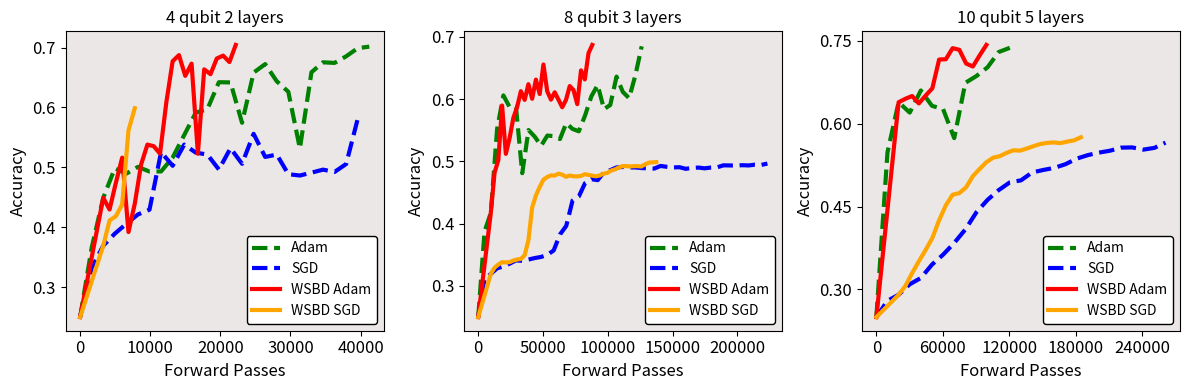

Write the Python code that produced this figure.
import numpy as np

def compute_STD(run_list, label_name):
    """
    Helper function to truncate, calculate stats, and plot a specific group of runs.
    """
    # A. Find min length for this specific group
    min_len = min(len(r) for r in run_list)
    
    # B. Truncate runs to that length to ensure stacking works
    truncated = [np.array(r)[:min_len] for r in run_list]
    
    # C. Stack and Calculate Mean/Std
    data_stack = np.stack(truncated)
    mean_data = np.mean(data_stack, axis=0)
    std_data = np.std(data_stack, axis=0)

    # D. Aggregate statistics
    mean_std = np.mean(std_data)
    mean_mean = np.mean(mean_data)

    # E. Coefficient of Variation (CV = std / mean * 100)
    cv = (mean_std / mean_mean) * 100 if mean_mean != 0 else float('inf')

    print(f"{label_name} STD: {mean_std:.4f}, CV: {cv:.5f}%")



# 4 qubits 2 layers
adam_4q_2l = [(0, 0.25), (1650, 0.3658), (3300, 0.4492), (4950, 0.4984), (6600, 0.4896), (8250, 0.5008), (9900, 0.493), (11550, 0.4932), (13200, 0.5164), (14850, 0.554), (16500, 0.5914), (18150, 0.597), (19800, 0.6422), (21450, 0.6418), (23100, 0.5744), (24750, 0.6582), (26400, 0.6724), (28050, 0.6438), (29700, 0.6262), (31350, 0.5316), (33000, 0.6588), (34650, 0.6754), (36300, 0.6744), (37950, 0.6854), (39600, 0.699), (41250, 0.7016), (42900, 0.6628)]
sgd_4q_2l =  [(0, 0.25),(1650, 0.3322), (3300, 0.3692), (4950, 0.3894), (6600, 0.4058), (8250, 0.4214), (9900, 0.4294), (11550, 0.5256), (13200, 0.5026), (14850, 0.538), (16500, 0.5246), (18150, 0.5214), (19800, 0.4964), (21450, 0.532), (23100, 0.506), (24750, 0.556), (26400, 0.5174), (28050, 0.5214), (29700, 0.4886), (31350, 0.4864), (33000, 0.4912), (34650, 0.4962), (36300, 0.4924), (37950, 0.5056), (39600, 0.581), (41250, 0.5292), (42900, 0.5132), (44550, 0.571)]

wsbd_adam_4q_2l = [(0, 0.25),(3300.0, 0.4492), (4200.0, 0.4296), (5100.0, 0.4742), (6000.0, 0.5162), (6900.0, 0.392), (7800.0, 0.4394), (8700.0, 0.5048), (9600.0, 0.538), (10500.0, 0.5354), (11400.0, 0.5228), (12300.0, 0.6086), (13200.0, 0.6772), (14100.0, 0.6874), (15000.0, 0.6528), (15900.0, 0.6732), (16800.0, 0.5228), (17700.0, 0.6636), (18600.0, 0.6556), (19500.0, 0.6818), (20400.0, 0.6866), (21300.0, 0.6758), (22200.0, 0.7044), (23100.0, 0.6782), (24000.0, 0.6972), (24900.0, 0.6942), (25800.0, 0.687)]
wsbd_adam_4q_2l_r1 = [(0, 0.25),(3300.0, 0.4492), (4200.0, 0.5686), (5100.0, 0.5016), (6000.0, 0.48), (6900.0, 0.4972), (7800.0, 0.5134), (8700.0, 0.5514), (9600.0, 0.5404), (10500.0, 0.5528), (11400.0, 0.6082), (12300.0, 0.5486), (13200.0, 0.5922), (14100.0, 0.5882), (15000.0, 0.6594), (15900.0, 0.684), (16800.0, 0.608), (17700.0, 0.6786), (18600.0, 0.5446), (19500.0, 0.6334), (20400.0, 0.6262), (21300.0, 0.6478), (22200.0, 0.6374), (23100.0, 0.6622), (24000.0, 0.677), (24900.0, 0.6936), (25800.0, 0.6106), (26700.0, 0.6136), (27600.0, 0.587), (28500.0, 0.6472), (29400.0, 0.5678)]
wsbd_adam_4q_2l_r2 = [(0, 0.25),(3300.0, 0.4492), (4200.0, 0.4822), (5100.0, 0.4708), (6000.0, 0.4812), (6900.0, 0.4476), (7800.0, 0.4984), (8700.0, 0.4954), (9600.0, 0.497), (10500.0, 0.4956), (11400.0, 0.4996), (12300.0, 0.5752), (13200.0, 0.5688), (14100.0, 0.5626), (15000.0, 0.579), (15900.0, 0.6856), (16800.0, 0.604), (17700.0, 0.6534), (18600.0, 0.5334), (19500.0, 0.6404), (20400.0, 0.6528), (21300.0, 0.681), (22200.0, 0.688), (23100.0, 0.7006), (24000.0, 0.6996), (24900.0, 0.6728), (25800.0, 0.6054), (26700.0, 0.553), (27600.0, 0.5372), (28500.0, 0.6046), (29400.0, 0.5328)]
wsbd_adam_4q_2l_r3 = [(0, 0.25),(3300.0, 0.4492), (4200.0, 0.5578), (5100.0, 0.5054), (6000.0, 0.5414), (6900.0, 0.4856), (7800.0, 0.4886), (8700.0, 0.6128), (9600.0, 0.545), (10500.0, 0.5486), (11400.0, 0.6678), (12300.0, 0.6396), (13200.0, 0.7026), (14100.0, 0.6544), (15000.0, 0.6468), (15900.0, 0.6426), (16800.0, 0.6588), (17700.0, 0.6416), (18600.0, 0.621), (19500.0, 0.6516), (20400.0, 0.6352), (21300.0, 0.6588), (22200.0, 0.6878), (23100.0, 0.693), (24000.0, 0.696), (24900.0, 0.6848), (25800.0, 0.5492), (26700.0, 0.5754), (27600.0, 0.5324), (28500.0, 0.5794)]

wsbd_adam_4q_2l_runs = [wsbd_adam_4q_2l,wsbd_adam_4q_2l_r1, wsbd_adam_4q_2l_r2, wsbd_adam_4q_2l_r3]
compute_STD(wsbd_adam_4q_2l_runs, "4Q 2L WSBD ADAM")

wsbd_sgd_4q_2l = [(0, 0.25),(3300.0, 0.3692), (4200.0, 0.4114), (5100.0, 0.4184), (6000.0, 0.4382), (6900.0, 0.5618), (7800.0, 0.5988), (8700.0, 0.5894), (9600.0, 0.588), (10500.0, 0.5532), (11400.0, 0.528), (12300.0, 0.5142), (13200.0, 0.583), (14100.0, 0.5408), (15000.0, 0.557), (15900.0, 0.5366), (16800.0, 0.5132), (17700.0, 0.512), (18600.0, 0.5026), (19500.0, 0.5036), (20400.0, 0.5118), (21300.0, 0.5098), (22200.0, 0.5092), (23100.0, 0.561), (24000.0, 0.5522), (24900.0, 0.5458), (25800.0, 0.5508)]
wsbd_sgd_4q_2l_r1 = [(0, 0.25),(3300.0, 0.3692), (4200.0, 0.3856), (5100.0, 0.4068), (6000.0, 0.4368), (6900.0, 0.5176), (7800.0, 0.5504), (8700.0, 0.5972), (9600.0, 0.6008), (10500.0, 0.618), (11400.0, 0.5876), (12300.0, 0.5482), (13200.0, 0.5544), (14100.0, 0.549), (15000.0, 0.563), (15900.0, 0.5438), (16800.0, 0.4996), (17700.0, 0.5032), (18600.0, 0.503), (19500.0, 0.5048), (20400.0, 0.524), (21300.0, 0.5236), (22200.0, 0.603), (23100.0, 0.6668), (24000.0, 0.675), (24900.0, 0.6936), (25800.0, 0.6786)]
wsbd_sgd_4q_2l_r2 = [(0, 0.25),(3300.0, 0.3692), (4200.0, 0.3848), (5100.0, 0.407), (6000.0, 0.5022), (6900.0, 0.5682), (7800.0, 0.536), (8700.0, 0.5568), (9600.0, 0.5762), (10500.0, 0.5768), (11400.0, 0.596), (12300.0, 0.5962), (13200.0, 0.611), (14100.0, 0.5622), (15000.0, 0.5998), (15900.0, 0.575), (16800.0, 0.5574), (17700.0, 0.5712), (18600.0, 0.5762), (19500.0, 0.6072), (20400.0, 0.6096), (21300.0, 0.6354), (22200.0, 0.6564), (23100.0, 0.6748), (24000.0, 0.6752), (24900.0, 0.6748), (25800.0, 0.675)]
wsbd_sgd_4q_2l_r3 = [(0, 0.25),(3300.0, 0.3692), (4200.0, 0.3766), (5100.0, 0.4162), (6000.0, 0.4212), (6900.0, 0.4394), (7800.0, 0.4654), (8700.0, 0.5018), (9600.0, 0.5398), (10500.0, 0.5696), (11400.0, 0.6036), (12300.0, 0.6204), (13200.0, 0.6348), (14100.0, 0.636), (15000.0, 0.6352), (15900.0, 0.634), (16800.0, 0.6332), (17700.0, 0.609), (18600.0, 0.5574), (19500.0, 0.5442), (20400.0, 0.518), (21300.0, 0.4992), (22200.0, 0.5022), (23100.0, 0.502), (24000.0, 0.504), (24900.0, 0.5038), (25800.0, 0.5032)]
wsbd_sgd_4q_2l_r4 = [(0, 0.25),(3300.0, 0.3692), (4200.0, 0.397), (5100.0, 0.4076), (6000.0, 0.4052), (6900.0, 0.4136), (7800.0, 0.4138), (8700.0, 0.4186), (9600.0, 0.425), (10500.0, 0.4438), (11400.0, 0.4618), (12300.0, 0.5094), (13200.0, 0.5576), (14100.0, 0.5016), (15000.0, 0.5372), (15900.0, 0.5486), (16800.0, 0.5304), (17700.0, 0.539), (18600.0, 0.521), (19500.0, 0.524), (20400.0, 0.5108), (21300.0, 0.5066), (22200.0, 0.504), (23100.0, 0.5126), (24000.0, 0.5096), (24900.0, 0.505), (25800.0, 0.503)]

wsbd_sgd_4q_2l_runs = [wsbd_sgd_4q_2l, wsbd_sgd_4q_2l_r1, wsbd_sgd_4q_2l_r2, wsbd_sgd_4q_2l_r3, wsbd_sgd_4q_2l_r4]
compute_STD(wsbd_sgd_4q_2l_runs, "4Q 2L WSBD SGD")

# 8 qubits 3 layers
wsbd_adam_8q_3l = [(0, 0.25),(9700.0, 0.4174), (12600.0, 0.4818), (15500.0, 0.502), (18400.0, 0.5896), (21300.0, 0.512), (24200.0, 0.5374), (27100.0, 0.5698), (30000.0, 0.5872), (32900.0, 0.6126), (35800.0, 0.5986), (38700.0, 0.6238), (41600.0, 0.6004), (44500.0, 0.6312), (47400.0, 0.608), (50300.0, 0.6554), (53200.0, 0.6126), (56100.0, 0.599), (59000.0, 0.6108), (61900.0, 0.599), (64800.0, 0.5868), (67700.0, 0.5986), (70600.0, 0.6208), (73500.0, 0.6144), (76400.0, 0.5918), (79300.0, 0.646), (82200.0, 0.6314), (85100.0, 0.6738), (88000.0, 0.6868), (90900.0, 0.6776), (93800.0, 0.6498), (96700.0, 0.6342), (99600.0, 0.6592), (102500.0, 0.6542), (105400.0, 0.6544), (108300.0, 0.6556), (111200.0, 0.6588), (114100.0, 0.66), (117000.0, 0.6504), (119900.0, 0.651), (122800.0, 0.6492), (125700.0, 0.6576), (128600.0, 0.6602), (131500.0, 0.6518), (134400.0, 0.6458), (137300.0, 0.654), (140200.0, 0.6616), (143100.0, 0.6464), (146000.0, 0.6454), (148900.0, 0.661), (151800.0, 0.6556)]
wsbd_adam_8q_3l_r1 = [(0, 0.25), (9700.0, 0.4174), (12600.0, 0.5426), (15500.0, 0.5088), (18400.0, 0.5128), (21300.0, 0.483), (24200.0, 0.5026), (27100.0, 0.5242), (30000.0, 0.5054), (32900.0, 0.565), (35800.0, 0.548), (38700.0, 0.5628), (41600.0, 0.532), (44500.0, 0.5688), (47400.0, 0.5438), (50300.0, 0.5318), (53200.0, 0.5528), (56100.0, 0.5054), (59000.0, 0.5404), (61900.0, 0.5664), (64800.0, 0.6016), (67700.0, 0.6022), (70600.0, 0.6038), (73500.0, 0.6038), (76400.0, 0.6006), (79300.0, 0.617), (82200.0, 0.6142), (85100.0, 0.6226), (88000.0, 0.625), (90900.0, 0.6156), (93800.0, 0.6204), (96700.0, 0.596), (99600.0, 0.6016), (102500.0, 0.6078), (105400.0, 0.6074), (108300.0, 0.5984), (111200.0, 0.6324), (114100.0, 0.6246), (117000.0, 0.6238), (119900.0, 0.6092), (122800.0, 0.6156), (125700.0, 0.6406), (128600.0, 0.628), (131500.0, 0.649), (134400.0, 0.6392), (137300.0, 0.6356), (140200.0, 0.6404), (143100.0, 0.6384), (146000.0, 0.637), (148900.0, 0.6332), (151800.0, 0.628)]
wsbd_adam_8q_3l_r2 = [(0, 0.25), (9700.0, 0.4174), (12600.0, 0.4818), (15500.0, 0.5662), (18400.0, 0.472), (21300.0, 0.5), (24200.0, 0.509), (27100.0, 0.5324), (30000.0, 0.5634), (32900.0, 0.6058), (35800.0, 0.5812), (38700.0, 0.596), (41600.0, 0.5788), (44500.0, 0.6424), (47400.0, 0.5932), (50300.0, 0.6096), (53200.0, 0.612), (56100.0, 0.6488), (59000.0, 0.651), (61900.0, 0.647), (64800.0, 0.6582), (67700.0, 0.6432), (70600.0, 0.6494), (73500.0, 0.657), (76400.0, 0.6076), (79300.0, 0.6378), (82200.0, 0.6334), (85100.0, 0.6432), (88000.0, 0.6612), (90900.0, 0.6416), (93800.0, 0.6382), (96700.0, 0.564), (99600.0, 0.6292), (102500.0, 0.627), (105400.0, 0.6078), (108300.0, 0.6272), (111200.0, 0.6438), (114100.0, 0.6598), (117000.0, 0.6182), (119900.0, 0.664), (122800.0, 0.6226), (125700.0, 0.6434), (128600.0, 0.6206), (131500.0, 0.6308), (134400.0, 0.6434), (137300.0, 0.6492), (140200.0, 0.6424), (143100.0, 0.6516), (146000.0, 0.6406), (148900.0, 0.6594), (151800.0, 0.6528)]
wsbd_adam_8q_3l_r3 = [(0, 0.25),(9700.0, 0.4174), (12600.0, 0.4632), (15500.0, 0.5386), (18400.0, 0.5598), (21300.0, 0.5604), (24200.0, 0.5708), (27100.0, 0.5616), (30000.0, 0.6302), (32900.0, 0.6356), (35800.0, 0.6432), (38700.0, 0.616), (41600.0, 0.6424), (44500.0, 0.6554), (47400.0, 0.6486), (50300.0, 0.6612), (53200.0, 0.6566), (56100.0, 0.669), (59000.0, 0.6954), (61900.0, 0.627), (64800.0, 0.6378), (67700.0, 0.558), (70600.0, 0.5722), (73500.0, 0.648), (76400.0, 0.6262), (79300.0, 0.6578), (82200.0, 0.6068), (85100.0, 0.6084), (88000.0, 0.6132), (90900.0, 0.6136), (93800.0, 0.6274), (96700.0, 0.6236), (99600.0, 0.6182), (102500.0, 0.6332), (105400.0, 0.621), (108300.0, 0.5766), (111200.0, 0.6184), (114100.0, 0.618), (117000.0, 0.6016), (119900.0, 0.6198), (122800.0, 0.6116), (125700.0, 0.605), (128600.0, 0.6342), (131500.0, 0.606), (134400.0, 0.6126), (137300.0, 0.6148), (140200.0, 0.5768), (143100.0, 0.637), (146000.0, 0.5912), (148900.0, 0.6064), (151800.0, 0.5728)]
wsbd_adam_8q_3l_r4 = [(0, 0.25),(9700.0, 0.4174), (12600.0, 0.4918), (15500.0, 0.5394), (18400.0, 0.551), (21300.0, 0.5554), (24200.0, 0.626), (27100.0, 0.638), (30000.0, 0.5836), (32900.0, 0.678), (35800.0, 0.6528), (38700.0, 0.6498), (41600.0, 0.6052), (44500.0, 0.656), (47400.0, 0.6502), (50300.0, 0.588), (53200.0, 0.6094), (56100.0, 0.624), (59000.0, 0.6644), (61900.0, 0.665), (64800.0, 0.656), (67700.0, 0.6548), (70600.0, 0.651), (73500.0, 0.66), (76400.0, 0.656), (79300.0, 0.6552), (82200.0, 0.658), (85100.0, 0.6678), (88000.0, 0.6714), (90900.0, 0.6726), (93800.0, 0.663), (96700.0, 0.6456), (99600.0, 0.6674), (102500.0, 0.6638), (105400.0, 0.6428), (108300.0, 0.6748), (111200.0, 0.6424), (114100.0, 0.6488), (117000.0, 0.6402), (119900.0, 0.6342), (122800.0, 0.6302), (125700.0, 0.6204), (128600.0, 0.6314), (131500.0, 0.6326), (134400.0, 0.6326), (137300.0, 0.644), (140200.0, 0.6444), (143100.0, 0.6136), (146000.0, 0.6426), (148900.0, 0.6434), (151800.0, 0.6446)]

wsbd_adam_8q_3l_runs = [wsbd_adam_8q_3l,wsbd_adam_8q_3l_r1, wsbd_adam_8q_3l_r2, wsbd_adam_8q_3l_r3, wsbd_adam_8q_3l_r4]
compute_STD(wsbd_adam_8q_3l_runs, "8Q 3L WSBD ADAM")

adam_8q_3l = [(0, 0.25),(4850, 0.3872), (9700, 0.4174), (14550, 0.5518), (19400, 0.6058), (24250, 0.5868), (29100, 0.5874), (33950, 0.481), (38800, 0.5502), (43650, 0.5394), (48500, 0.525), (53350, 0.5414), (58200, 0.5404), (63050, 0.5358), (67900, 0.5612), (72750, 0.552), (77600, 0.5482), (82450, 0.5738), (87300, 0.6044), (92150, 0.6224), (97000, 0.5838), (101850, 0.5904), (106700, 0.636), (111550, 0.6114), (116400, 0.6014), (121250, 0.6382), (126100, 0.7046), (130950, 0.6286), (135800, 0.6484), (140650, 0.6468), (145500, 0.671)]
adam_8q_3l = [(0, 0.25),(4850, 0.3872), (9700, 0.4174), (14550, 0.5518), (19400, 0.6058), (24250, 0.5868), (29100, 0.5874), (33950, 0.481), (38800, 0.5502), (43650, 0.5394), (48500, 0.525), (53350, 0.5414), (58200, 0.5404), (63050, 0.5358), (67900, 0.5612), (72750, 0.552), (77600, 0.5482), (82450, 0.5738), (87300, 0.6044), (92150, 0.6224), (97000, 0.5838), (101850, 0.5904), (106700, 0.636), (111550, 0.6114), (116400, 0.6014), (121250, 0.6382), (126100, 0.6846), (130950, 0.6286), (135800, 0.6484), (140650, 0.6468), (145500, 0.671)]

sgd_8q_3l = [(0, 0.25),(4850, 0.3106), (9700, 0.3194), (14550, 0.3284), (19400, 0.3312), (24250, 0.3358), (29100, 0.341), (33950, 0.3404), (38800, 0.3424), (43650, 0.3448), (48500, 0.3466), (53350, 0.35), (58200, 0.357), (63050, 0.3826), (67900, 0.3964), (72750, 0.437), (77600, 0.4436), (82450, 0.4652), (87300, 0.4714), (92150, 0.4698), (97000, 0.4824), (101850, 0.4858), (106700, 0.4902), (111550, 0.491), (116400, 0.4902), (121250, 0.4902), (126100, 0.4892), (130950, 0.4888), (135800, 0.4884), (140650, 0.4926), (145500, 0.4912), (150350, 0.4902), (155200, 0.4906), (160050, 0.488), (164900, 0.4894), (169750, 0.49), (174600, 0.4888), (179450, 0.49), (184300, 0.4904), (189150, 0.4936), (194000, 0.4934), (198850, 0.4932), (203700, 0.4938), (208550, 0.4934), (213400, 0.4946), (218250, 0.4942), (223100, 0.4964), (227950, 0.494), (232800, 0.4912), (237650, 0.4932), (242500, 0.4952)]


wsbd_sgd_8q_3l = [(0, 0.25),(9700.0, 0.3194), (12600.0, 0.3294), (15500.0, 0.3344), (18400.0, 0.3382), (21300.0, 0.3378), (24200.0, 0.3382), (27100.0, 0.3408), (30000.0, 0.3424), (32900.0, 0.3434), (35800.0, 0.3492), (38700.0, 0.3732), (41600.0, 0.4258), (44500.0, 0.4452), (47400.0, 0.4588), (50300.0, 0.4706), (53200.0, 0.4748), (56100.0, 0.4774), (59000.0, 0.4772), (61900.0, 0.4802), (64800.0, 0.4786), (67700.0, 0.4752), (70600.0, 0.4772), (73500.0, 0.476), (76400.0, 0.4758), (79300.0, 0.4766), (82200.0, 0.4794), (85100.0, 0.4782), (88000.0, 0.477), (90900.0, 0.476), (93800.0, 0.4774), (96700.0, 0.4802), (99600.0, 0.4814), (102500.0, 0.4852), (105400.0, 0.487), (108300.0, 0.49), (111200.0, 0.4922), (114100.0, 0.4924), (117000.0, 0.4918), (119900.0, 0.4922), (122800.0, 0.4924), (125700.0, 0.4916), (128600.0, 0.495), (131500.0, 0.4978), (134400.0, 0.4984), (137300.0, 0.4988), (140200.0, 0.4988), (143100.0, 0.497), (146000.0, 0.494), (148900.0, 0.4944), (151800.0, 0.4948)]
wsbd_sgd_8q_3l_r1 = [(0, 0.25),(9700.0, 0.3194), (12600.0, 0.3274), (15500.0, 0.3336), (18400.0, 0.3404), (21300.0, 0.3424), (24200.0, 0.3432), (27100.0, 0.3438), (30000.0, 0.346), (32900.0, 0.3486), (35800.0, 0.351), (38700.0, 0.3832), (41600.0, 0.4258), (44500.0, 0.4512), (47400.0, 0.463), (50300.0, 0.4714), (53200.0, 0.469), (56100.0, 0.4658), (59000.0, 0.4624), (61900.0, 0.464), (64800.0, 0.4608), (67700.0, 0.4632), (70600.0, 0.4656), (73500.0, 0.4688), (76400.0, 0.4634), (79300.0, 0.466), (82200.0, 0.4644), (85100.0, 0.4648), (88000.0, 0.4664), (90900.0, 0.4714), (93800.0, 0.4706), (96700.0, 0.4724), (99600.0, 0.4784), (102500.0, 0.4846), (105400.0, 0.4872), (108300.0, 0.4896), (111200.0, 0.491), (114100.0, 0.4928), (117000.0, 0.4932), (119900.0, 0.494), (122800.0, 0.495), (125700.0, 0.4976), (128600.0, 0.5012), (131500.0, 0.5004), (134400.0, 0.502), (137300.0, 0.5046), (140200.0, 0.508), (143100.0, 0.5116), (146000.0, 0.5106), (148900.0, 0.5124), (151800.0, 0.5142)]
wsbd_sgd_8q_3l_r2 = [(0, 0.25),(9700.0, 0.3194), (12600.0, 0.327), (15500.0, 0.3326), (18400.0, 0.3342), (21300.0, 0.3386), (24200.0, 0.3394), (27100.0, 0.341), (30000.0, 0.3416), (32900.0, 0.3462), (35800.0, 0.3572), (38700.0, 0.3902), (41600.0, 0.4342), (44500.0, 0.454), (47400.0, 0.4678), (50300.0, 0.4736), (53200.0, 0.4696), (56100.0, 0.473), (59000.0, 0.472), (61900.0, 0.4712), (64800.0, 0.472), (67700.0, 0.4736), (70600.0, 0.474), (73500.0, 0.4722), (76400.0, 0.4732), (79300.0, 0.479), (82200.0, 0.4784), (85100.0, 0.4806), (88000.0, 0.4802), (90900.0, 0.481), (93800.0, 0.4822), (96700.0, 0.4862), (99600.0, 0.4904), (102500.0, 0.4926), (105400.0, 0.4922), (108300.0, 0.4918), (111200.0, 0.4908), (114100.0, 0.4894), (117000.0, 0.4924), (119900.0, 0.4902), (122800.0, 0.4912), (125700.0, 0.4938), (128600.0, 0.4946), (131500.0, 0.4982), (134400.0, 0.499), (137300.0, 0.4962), (140200.0, 0.4972), (143100.0, 0.4984), (146000.0, 0.4958), (148900.0, 0.4924), (151800.0, 0.4942)]
wsbd_sgd_8q_3l_r3 = [(0, 0.25),(9700.0, 0.3194), (12600.0, 0.3268), (15500.0, 0.3334), (18400.0, 0.3408), (21300.0, 0.3408), (24200.0, 0.3416), (27100.0, 0.3456), (30000.0, 0.3412), (32900.0, 0.3454), (35800.0, 0.35), (38700.0, 0.396), (41600.0, 0.4428), (44500.0, 0.4596), (47400.0, 0.4672), (50300.0, 0.4704), (53200.0, 0.4716), (56100.0, 0.4706), (59000.0, 0.47), (61900.0, 0.473), (64800.0, 0.4726), (67700.0, 0.4738), (70600.0, 0.4762), (73500.0, 0.4752), (76400.0, 0.4722), (79300.0, 0.4748), (82200.0, 0.4754), (85100.0, 0.4748), (88000.0, 0.4762), (90900.0, 0.4756), (93800.0, 0.4772), (96700.0, 0.4838), (99600.0, 0.4866), (102500.0, 0.4922), (105400.0, 0.4922), (108300.0, 0.4922), (111200.0, 0.4934), (114100.0, 0.4932), (117000.0, 0.4952), (119900.0, 0.4932), (122800.0, 0.4956), (125700.0, 0.4996), (128600.0, 0.5026), (131500.0, 0.5034), (134400.0, 0.5032), (137300.0, 0.5028), (140200.0, 0.5042), (143100.0, 0.5018), (146000.0, 0.4994), (148900.0, 0.4982), (151800.0, 0.4978)]
wsbd_sgd_8q_3l_r4 = [(0, 0.25),(9700.0, 0.3194), (12600.0, 0.3258), (15500.0, 0.3332), (18400.0, 0.3422), (21300.0, 0.3424), (24200.0, 0.3422), (27100.0, 0.3422), (30000.0, 0.3382), (32900.0, 0.3326), (35800.0, 0.3322), (38700.0, 0.3336), (41600.0, 0.3762), (44500.0, 0.3948), (47400.0, 0.4308), (50300.0, 0.4432), (53200.0, 0.4464), (56100.0, 0.4578), (59000.0, 0.4622), (61900.0, 0.4624), (64800.0, 0.4614), (67700.0, 0.4618), (70600.0, 0.4602), (73500.0, 0.464), (76400.0, 0.466), (79300.0, 0.4704), (82200.0, 0.469), (85100.0, 0.467), (88000.0, 0.4672), (90900.0, 0.4686), (93800.0, 0.4708), (96700.0, 0.4788), (99600.0, 0.4828), (102500.0, 0.4868), (105400.0, 0.4908), (108300.0, 0.4928), (111200.0, 0.4964), (114100.0, 0.4964), (117000.0, 0.496), (119900.0, 0.4946), (122800.0, 0.4982), (125700.0, 0.5004), (128600.0, 0.5046), (131500.0, 0.5066), (134400.0, 0.508), (137300.0, 0.5064), (140200.0, 0.5056), (143100.0, 0.5046), (146000.0, 0.502), (148900.0, 0.4984), (151800.0, 0.497)]

wsbd_sgd_8q_3l_runs = [wsbd_sgd_8q_3l, wsbd_sgd_8q_3l_r1, wsbd_sgd_8q_3l_r2, wsbd_sgd_8q_3l_r3, wsbd_sgd_8q_3l_r4]
compute_STD(wsbd_sgd_8q_3l_runs, "8Q 3L WSBD SGD")

# 10 qubits 5 layers
adam_10q_5l = [(0, 0.25),(10050, 0.5482), (20100, 0.6388), (30150, 0.62), (40200, 0.66), (50250, 0.6322), (60300, 0.6264), (70350, 0.5738), (80400, 0.6738), (90450, 0.6862), (100500, 0.702), (110550, 0.7296), (120600, 0.7372), (130650, 0.6936)]
#adam_10q_5l=[(10050, 0.5494), (20100, 0.5848), (30150, 0.579), (40200, 0.6028), (50250, 0.6394), (60300, 0.5938), (70350, 0.6156), (80400, 0.5486), (90450, 0.56), (100500, 0.559), (110550, 0.5616), (120600, 0.5808), (130650, 0.5846), (140700, 0.6022), (150750, 0.6128), (160800, 0.6262), (170850, 0.614), (180900, 0.6134), (190950, 0.6248), (201000, 0.6194), (211050, 0.6102), (221100, 0.615), (231150, 0.6136), (241200, 0.6234), (251250, 0.6444), (261300, 0.6486), (271350, 0.6298), (281400, 0.6348), (291450, 0.6332), (301500, 0.6718), (311550, 0.6586), (321600, 0.6528), (331650, 0.6798), (341700, 0.6866), (351750, 0.7268), (361800, 0.6958), (371850, 0.738), (381900, 0.7186), (391950, 0.7356), (402000, 0.7192), (412050, 0.7388), (422100, 0.6676), (432150, 0.7336), (442200, 0.7626), (452250, 0.7632), (462300, 0.7606), (472350, 0.7382), (482400, 0.7328), (492450, 0.7018), (502500, 0.7726)]
wsbd_adam_10q_5l = [(0, 0.25),(20100.0, 0.6388), (26200.0, 0.617), (32300.0, 0.6108), (38400.0, 0.5896), (44500.0, 0.63), (50600.0, 0.6652), (56700.0, 0.671), (62800.0, 0.6594), (68900.0, 0.6702), (75000.0, 0.6628), (81100.0, 0.675), (87200.0, 0.6616), (93300.0, 0.712)]

wsbd_adam_10q_5l = [(0, 0.25),(20100.0, 0.6388), (26200.0, 0.645), (32300.0, 0.65), (38400.0, 0.6366), (44500.0, 0.6508), (50600.0, 0.664), (56700.0, 0.716), (62800.0, 0.7166), (68900.0, 0.7366), (75000.0, 0.7336), (81100.0, 0.7088), (87200.0, 0.7034), (93300.0, 0.7234), (99400.0, 0.7424), (105500.0, 0.7354), (111600.0, 0.7312), (117700.0, 0.7076), (123800.0, 0.716), (129900.0, 0.7062), (136000.0, 0.6962)]
wsbd_adam_10q_5l_r1 =[(0, 0.25),(20100.0, 0.6388), (26200.0, 0.6402), (32300.0, 0.6386), (38400.0, 0.5962), (44500.0, 0.6554), (50600.0, 0.6798), (56700.0, 0.6712), (62800.0, 0.6584), (68900.0, 0.6944), (75000.0, 0.6802), (81100.0, 0.6864), (87200.0, 0.6578), (93300.0, 0.6978), (99400.0, 0.6816), (105500.0, 0.684), (111600.0, 0.7288), (117700.0, 0.7), (123800.0, 0.7272), (129900.0, 0.7092), (136000.0, 0.6906)]
wsbd_adam_10q_5l_r2 = [(0, 0.25),(20100.0, 0.6388), (26200.0, 0.6342), (32300.0, 0.6584), (38400.0, 0.6316), (44500.0, 0.654), (50600.0, 0.6598), (56700.0, 0.6562), (62800.0, 0.6498), (68900.0, 0.684), (75000.0, 0.6538), (81100.0, 0.6782), (87200.0, 0.6528), (93300.0, 0.7098), (99400.0, 0.6994), (105500.0, 0.718), (111600.0, 0.731), (117700.0, 0.6984), (123800.0, 0.7056), (129900.0, 0.7166), (136000.0, 0.7182)]
wsbd_adam_10q_5l_r3 = [(0, 0.25),(20100.0, 0.6388), (26200.0, 0.6584), (32300.0, 0.6074), (38400.0, 0.5946), (44500.0, 0.6384), (50600.0, 0.6784), (56700.0, 0.6928), (62800.0, 0.6784), (68900.0, 0.6976), (75000.0, 0.6686), (81100.0, 0.684), (87200.0, 0.683), (93300.0, 0.6988), (99400.0, 0.687), (105500.0, 0.688), (111600.0, 0.6864), (117700.0, 0.6868), (123800.0, 0.699), (129900.0, 0.688), (136000.0, 0.682)]
wsbd_adam_10q_5l_r4 = [(0, 0.25),(20100.0, 0.6388), (26200.0, 0.6246), (32300.0, 0.6214), (38400.0, 0.6232), (44500.0, 0.6356), (50600.0, 0.687), (56700.0, 0.6754), (62800.0, 0.6792), (68900.0, 0.7076), (75000.0, 0.6816), (81100.0, 0.6952), (87200.0, 0.682), (93300.0, 0.6942), (99400.0, 0.6974), (105500.0, 0.7182), (111600.0, 0.7372), (117700.0, 0.7132), (123800.0, 0.7548), (129900.0, 0.7424), (136000.0, 0.7302)]

wsbd_adam_10q_5l_runs = [wsbd_adam_10q_5l,wsbd_adam_10q_5l_r1, wsbd_adam_10q_5l_r2, wsbd_adam_10q_5l_r3, wsbd_adam_10q_5l_r4]
compute_STD(wsbd_adam_10q_5l_runs, "10Q 5L WSBD ADAM")


#wsbd_adam_10q_5l = [(20100.0, 0.5848), (26200.0, 0.5914), (32300.0, 0.6146), (38400.0, 0.6492), (44500.0, 0.64), (50600.0, 0.6846), (56700.0, 0.6654), (62800.0, 0.6718), (68900.0, 0.6506), (75000.0, 0.6716), (81100.0, 0.6912), (87200.0, 0.6804), (93300.0, 0.6338), (99400.0, 0.6692), (105500.0, 0.6886), (111600.0, 0.688), (117700.0, 0.697), (123800.0, 0.6816), (129900.0, 0.6948), (136000.0, 0.6586), (142100.0, 0.6192), (148200.0, 0.6744), (154300.0, 0.654), (160400.0, 0.6354), (166500.0, 0.6496), (172600.0, 0.6414), (178700.0, 0.6538), (184800.0, 0.6642), (190900.0, 0.6814), (197000.0, 0.6726), (203100.0, 0.7556), (209200.0, 0.7074), (215300.0, 0.726), (221400.0, 0.6958), (227500.0, 0.7512), (233600.0, 0.753), (239700.0, 0.7562), (245800.0, 0.7664), (251900.0, 0.7244), (258000.0, 0.7468), (264100.0, 0.7392), (270200.0, 0.7766), (276300.0, 0.7774), (282400.0, 0.7826), (288500.0, 0.7806), (294600.0, 0.767), (300700.0, 0.7694), (306800.0, 0.6748), (312900.0, 0.729), (319000.0, 0.7266)]
wsbd_sgd_10q_5l = [(0, 0.25),(20100.0, 0.2904), (26200.0, 0.3054), (32300.0, 0.3262), (38400.0, 0.35), (44500.0, 0.3718), (50600.0, 0.3948), (56700.0, 0.4296), (62800.0, 0.4592), (68900.0, 0.4716), (75000.0, 0.4888), (81100.0, 0.5032), (87200.0, 0.5172), (93300.0, 0.5238)]
wsbd_sgd_10q_5l = [(0, 0.25),(20100.0, 0.2904), (26200.0, 0.3062), (32300.0, 0.3296), (38400.0, 0.351), (44500.0, 0.3714), (50600.0, 0.3932), (56700.0, 0.4252), (62800.0, 0.4524), (68900.0, 0.4714), (75000.0, 0.4744), (81100.0, 0.4848), (87200.0, 0.505), (93300.0, 0.518), (99400.0, 0.5302), (105500.0, 0.5384), (111600.0, 0.5412), (117700.0, 0.5472), (123800.0, 0.5518), (129900.0, 0.5512), (136000.0, 0.555), (142100.0, 0.5594), (148200.0, 0.5632), (154300.0, 0.5652), (160400.0, 0.566), (166500.0, 0.5648), (172600.0, 0.5676), (178700.0, 0.5698), (184800.0, 0.5754)]
wsbd_sgd_10q_5l_r1 = [(0, 0.25),(20100.0, 0.2904), (26200.0, 0.3058), (32300.0, 0.333), (38400.0, 0.3554), (44500.0, 0.3874), (50600.0, 0.4196), (56700.0, 0.45), (62800.0, 0.4782), (68900.0, 0.4904), (75000.0, 0.497), (81100.0, 0.5114), (87200.0, 0.5252), (93300.0, 0.5386), (99400.0, 0.5448), (105500.0, 0.55), (111600.0, 0.5576), (117700.0, 0.5582), (123800.0, 0.5594), (129900.0, 0.558), (136000.0, 0.5598), (142100.0, 0.56), (148200.0, 0.561), (154300.0, 0.5622), (160400.0, 0.5584), (166500.0, 0.5566), (172600.0, 0.5562), (178700.0, 0.557), (184800.0, 0.5616)]
wsbd_sgd_10q_5l_r2 = [(0, 0.25),(20100.0, 0.2904), (26200.0, 0.3104), (32300.0, 0.335), (38400.0, 0.3614), (44500.0, 0.3974), (50600.0, 0.426), (56700.0, 0.4634), (62800.0, 0.4854), (68900.0, 0.497), (75000.0, 0.5132), (81100.0, 0.521), (87200.0, 0.5266), (93300.0, 0.5356), (99400.0, 0.5368), (105500.0, 0.539), (111600.0, 0.5462), (117700.0, 0.5454), (123800.0, 0.5506), (129900.0, 0.5522), (136000.0, 0.553), (142100.0, 0.556), (148200.0, 0.555), (154300.0, 0.5492), (160400.0, 0.5438), (166500.0, 0.542), (172600.0, 0.5462), (178700.0, 0.5588), (184800.0, 0.5654)]
wsbd_sgd_10q_5l_r3 = [(0, 0.25),(20100.0, 0.2904), (26200.0, 0.3042), (32300.0, 0.3248), (38400.0, 0.3418), (44500.0, 0.3702), (50600.0, 0.394), (56700.0, 0.4118), (62800.0, 0.4306), (68900.0, 0.439), (75000.0, 0.454), (81100.0, 0.4708), (87200.0, 0.4888), (93300.0, 0.5092), (99400.0, 0.5136), (105500.0, 0.5214), (111600.0, 0.537), (117700.0, 0.5468), (123800.0, 0.547), (129900.0, 0.5518), (136000.0, 0.5496), (142100.0, 0.5526), (148200.0, 0.5554), (154300.0, 0.5562), (160400.0, 0.5554), (166500.0, 0.5586), (172600.0, 0.5584), (178700.0, 0.5628), (184800.0, 0.565)]
wsbd_sgd_10q_5l_r4 = [(0, 0.25),(20100.0, 0.2904), (26200.0, 0.3022), (32300.0, 0.3264), (38400.0, 0.3472), (44500.0, 0.375), (50600.0, 0.406), (56700.0, 0.4436), (62800.0, 0.4718), (68900.0, 0.4994), (75000.0, 0.509), (81100.0, 0.5136), (87200.0, 0.5194), (93300.0, 0.5302), (99400.0, 0.5358), (105500.0, 0.5382), (111600.0, 0.5432), (117700.0, 0.5434), (123800.0, 0.5462), (129900.0, 0.5464), (136000.0, 0.5522), (142100.0, 0.5562), (148200.0, 0.5574), (154300.0, 0.5574), (160400.0, 0.5556), (166500.0, 0.5538), (172600.0, 0.554), (178700.0, 0.5526), (184800.0, 0.5566)]
wsbd_sgd_10q_5l_runs = [wsbd_sgd_10q_5l, wsbd_sgd_10q_5l_r1, wsbd_sgd_10q_5l_r2, wsbd_sgd_10q_5l_r3, wsbd_sgd_10q_5l_r4]

compute_STD(wsbd_sgd_10q_5l_runs, "10Q 5L WSBD SGD")

sgd_10q_5l = [(0, 0.25),(10050, 0.2796), (20100, 0.2904), (30150, 0.3094), (40200, 0.3208), (50250, 0.345), (60300, 0.363), (70350, 0.3842), (80400, 0.4086), (90450, 0.4398), (100500, 0.4622), (110550, 0.4798), (120600, 0.4938), (130650, 0.4974)]
sgd_10q_5l = [(0, 0.25),(10050, 0.2796), (20100, 0.2904), (30150, 0.3094), (40200, 0.3208), (50250, 0.345), (60300, 0.363), (70350, 0.3842), (80400, 0.4086), (90450, 0.4398), (100500, 0.4622), (110550, 0.4798), (120600, 0.4938), (130650, 0.4974), (140700, 0.5116), (150750, 0.5162), (160800, 0.52), (170850, 0.5266), (180900, 0.5366), (190950, 0.543), (201000, 0.5476), (211050, 0.551), (221100, 0.5566), (231150, 0.557), (241200, 0.553), (251250, 0.5562), (261300, 0.5656), (271350, 0.5624), (281400, 0.5624), (291450, 0.5616)]

import matplotlib.pyplot as plt
from matplotlib.ticker import MaxNLocator

fourQ_data = [adam_4q_2l, sgd_4q_2l, wsbd_adam_4q_2l, wsbd_sgd_4q_2l]
eightQ_data = [adam_8q_3l, sgd_8q_3l, wsbd_adam_8q_3l, wsbd_sgd_8q_3l]
tenQ_data = [adam_10q_5l, sgd_10q_5l, wsbd_adam_10q_5l, wsbd_sgd_10q_5l]

labels = ["Adam", "SGD", "WSBD Adam", "WSBD SGD"]
titles = ["4 qubit 2 layers", "8 qubit 3 layers", "10 qubit 5 layers"]
linestyles = ['--', '--', '-', '-']
colors = ['green', 'blue', 'red', 'orange']

fig, axes = plt.subplots(1, 3, figsize=(12, 4))
for ax in axes.ravel():
    ax.set_facecolor("#e2ddddaf")
for ax, dataset, title in zip(axes, [fourQ_data, eightQ_data, tenQ_data], titles):
    for data, label, color, linestyle in zip(dataset, labels, colors, linestyles):
        x = [fp for fp, acc in data]
        y = [acc for fp, acc in data]

        # find index of max accuracy
        max_idx = y.index(max(y))

        # trim x and y up to that point (inclusive)
        x_trimmed = x[:max_idx+1]
        y_trimmed = y[:max_idx+1]

        ax.plot(x_trimmed, y_trimmed, label=f'{label}', linewidth=3, color=color, linestyle=linestyle)
        ax.legend(
            loc='lower right',
            framealpha=1,
            facecolor='white',
            edgecolor='black'
        )
    ax.xaxis.set_major_locator(MaxNLocator(nbins=5, integer=True))
    ax.yaxis.set_major_locator(MaxNLocator(nbins=5, prune=None)) 
    ax.tick_params(axis='both', labelsize=12)
    ax.set_title(title)
    ax.set_xlabel("Forward Passes", fontsize=12)
    ax.set_ylabel("Accuracy", fontsize=12)

plt.tight_layout()
# plt.show()


# for dataset, title in zip([fourQ_data, eightQ_data, tenQ_data], titles):
#     for data, label in zip(dataset, labels):
#         x = [fp for fp, acc in data]
#         y = [acc for fp, acc in data]
#         print(f'{title} {label} Max Accuracy: {max(y):.4f}% {x[y.index(max(y))]}FP')